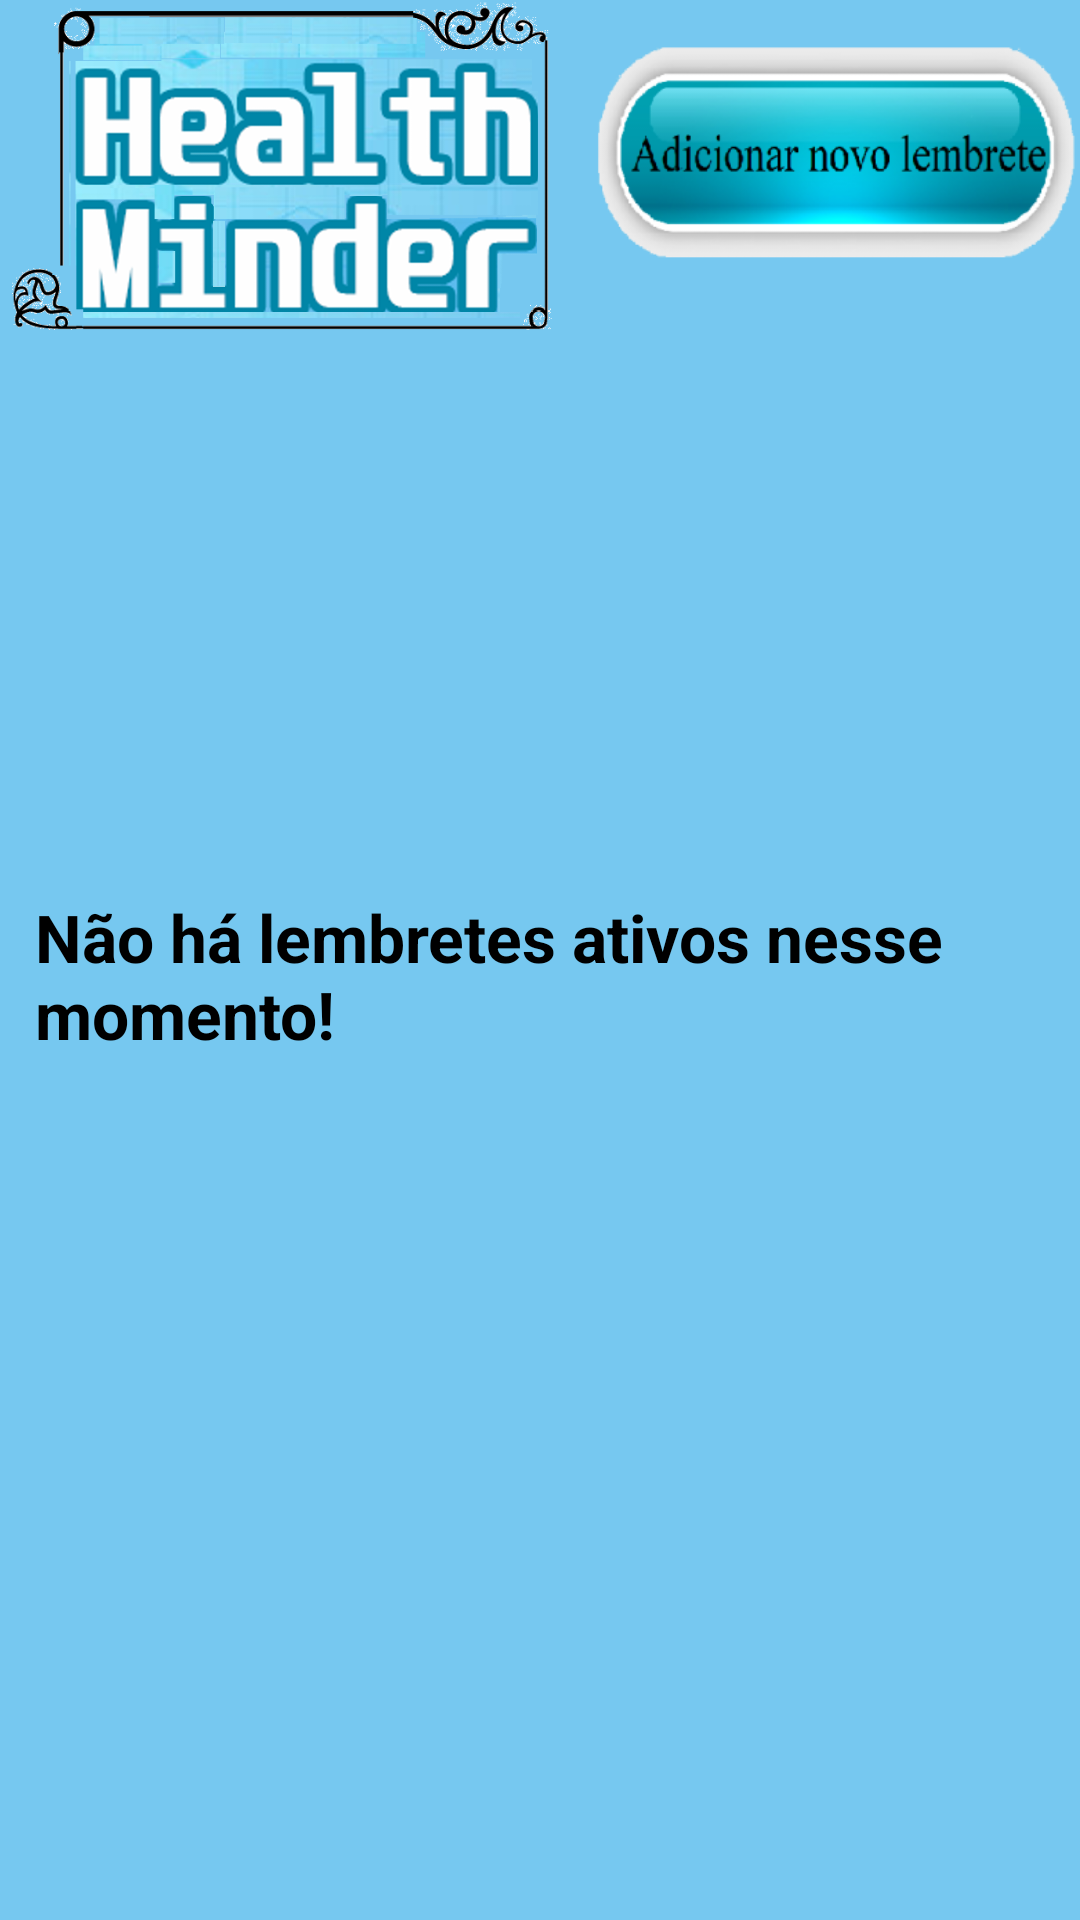

Android layout source for this screen:
<!-- AndroidManifest.xml: application theme Theme.HealthMinder -->
<!-- res/layout/activity_main.xml -->
<?xml version="1.0" encoding="utf-8"?>
    <androidx.constraintlayout.widget.ConstraintLayout
    xmlns:app="http://schemas.android.com/apk/res-auto"
    xmlns:tools="http://schemas.android.com/tools"
    xmlns:android="http://schemas.android.com/apk/res/android"
    android:layout_width="match_parent"
    android:layout_height="match_parent"
    android:background="@color/lightblue"
    tools:context=".MainActivity">




    

    <TextView
        android:layout_width="337dp"
        android:layout_height="77dp"
        android:layout_marginStart="20dp"
        android:layout_marginTop="10dp"
        android:layout_marginEnd="20dp"
        android:text="Não há lembretes ativos nesse momento!"
        android:textColor="@color/black"
        android:textSize="22sp"
        android:textStyle="bold"
        app:layout_constraintBottom_toBottomOf="parent"
        app:layout_constraintEnd_toEndOf="parent"
        app:layout_constraintStart_toStartOf="parent"
        app:layout_constraintTop_toTopOf="parent"
        app:layout_constraintVertical_bias="0.52"
        tools:ignore="HardcodedText,TextSizeCheck" />



    

    <ImageView
        android:layout_width="191dp"
        android:layout_height="112dp"
        android:src="@drawable/logo"
        tools:ignore="ContentDescription,MissingConstraints,VisualLintBounds"
        tools:layout_editor_absoluteX="-2dp"
        tools:layout_editor_absoluteY="-2dp" />



    

    <ImageButton
        android:id="@+id/imageButton"
        android:layout_width="162dp"
        android:layout_height="102dp"
        android:background="@android:color/transparent"
        android:onClick="onClickImageButton"
        android:scaleType="fitCenter"
        android:src="@drawable/adicionar"
        app:layout_constraintEnd_toEndOf="parent"
        app:layout_constraintTop_toTopOf="parent"
        tools:ignore="SpeakableTextPresentCheck" />



</androidx.constraintlayout.widget.ConstraintLayout>
<!-- resources referenced by this layout -->
<resources>
  <color name="black">#FF000000</color>
  <color name="lightblue">#76C8F0</color>
  <!-- drawable adicionar: png bitmap (drawable, 41483 bytes) -->
  <!-- drawable logo: png bitmap (drawable, 117599 bytes) -->
  <style name="Theme.HealthMinder" parent="Base.Theme.HealthMinder" />
  <style name="Base.Theme.HealthMinder" parent="Theme.Material3.DayNight.NoActionBar">
          
          
      </style>
</resources>
